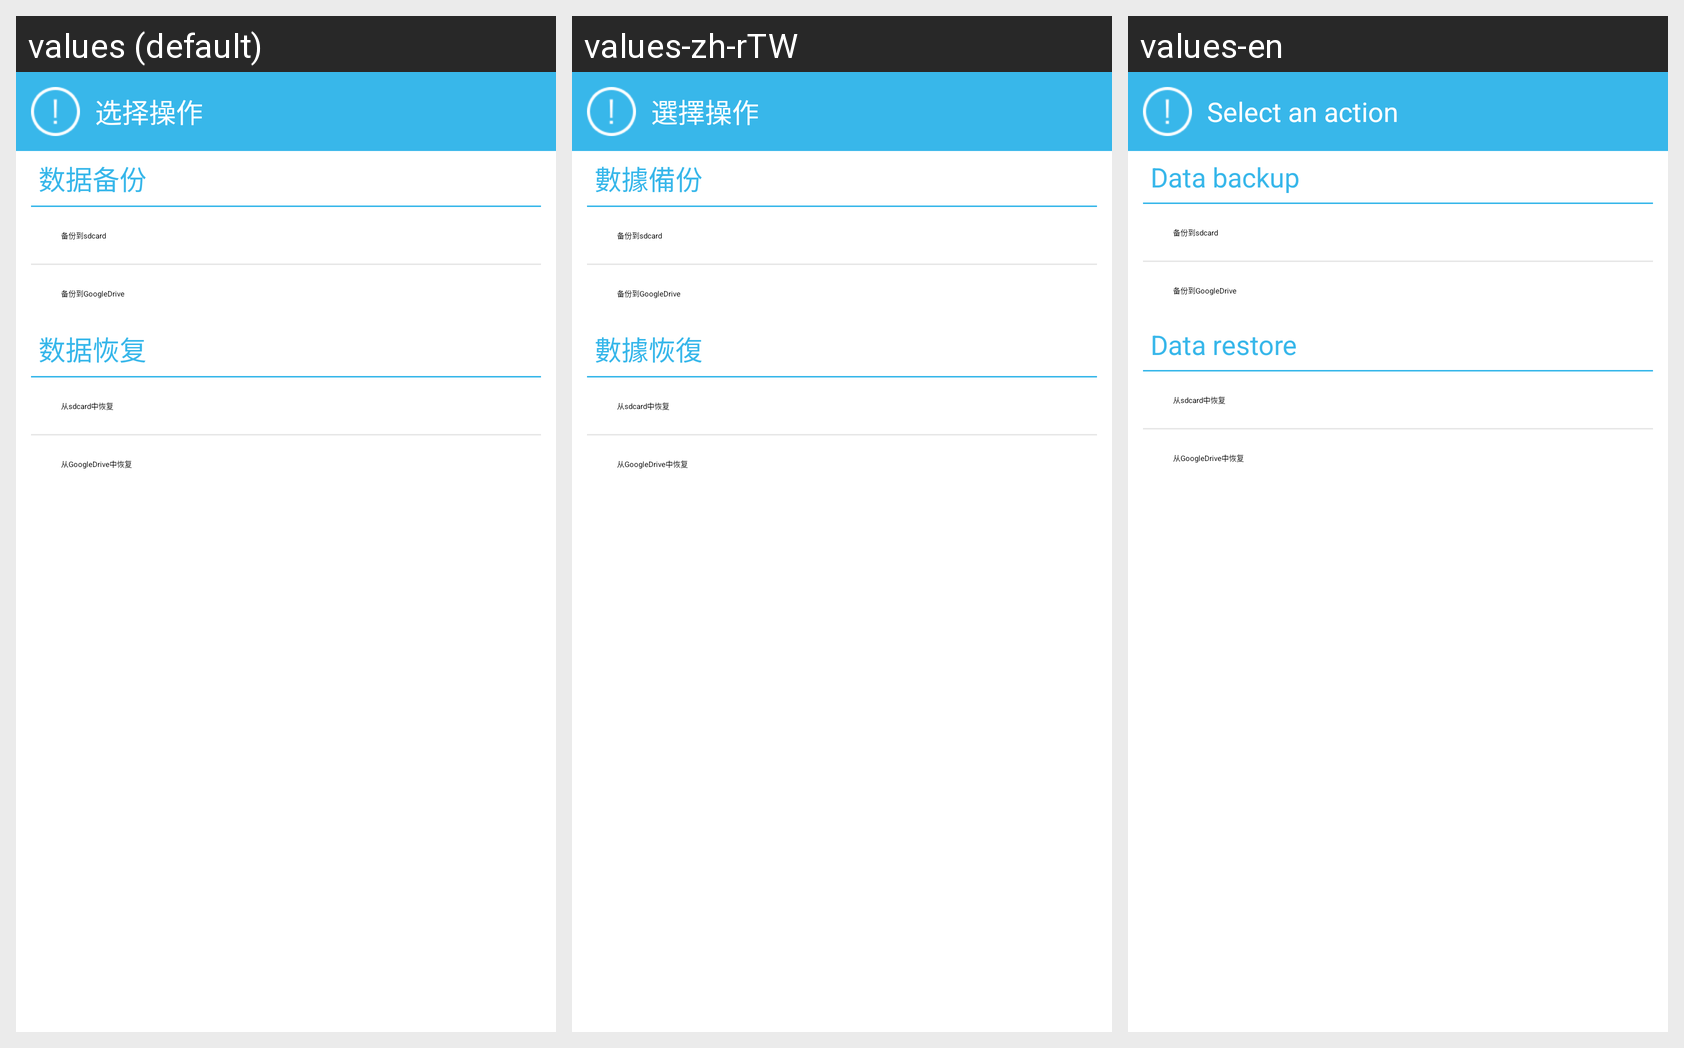

Strings drawn on this Android screen and how each of the app's shown locales translates them:
Android screen res/layout/sync_dialog.xml rendered under 3 locales, left to right: values (default), values-zh-rTW, values-en. Device: Nexus 5 (rendered at 1080×1920; each locale shown at half size, 540×960, under a caption strip naming it); theme Theme.Daymatter.
Strings drawn on this screen, with the default value and each locale's value (text and hints the layout hard-codes, and strings that could not be matched under every locale, appear in the picture but are not listed):

matter_list_menu_title
  values: 选择操作
  values-zh-rTW: 選擇操作
  values-en: Select an action

settings_backup_title
  values: 数据备份
  values-zh-rTW: 數據備份
  values-en: Data backup

backup_sdcard
  values: 备份到sdcard
  values-zh-rTW: 备份到sdcard  [not translated; the default value is used]
  values-en: 备份到sdcard  [not translated; the default value is used]

backup_googledrive
  values: 备份到GoogleDrive
  values-zh-rTW: 备份到GoogleDrive  [not translated; the default value is used]
  values-en: 备份到GoogleDrive  [not translated; the default value is used]

settings_restore_title
  values: 数据恢复
  values-zh-rTW: 數據恢復
  values-en: Data restore

restore_sdcard
  values: 从sdcard中恢复
  values-zh-rTW: 从sdcard中恢复  [not translated; the default value is used]
  values-en: 从sdcard中恢复  [not translated; the default value is used]

restore_googledrive
  values: 从GoogleDrive中恢复
  values-zh-rTW: 从GoogleDrive中恢复  [not translated; the default value is used]
  values-en: 从GoogleDrive中恢复  [not translated; the default value is used]
